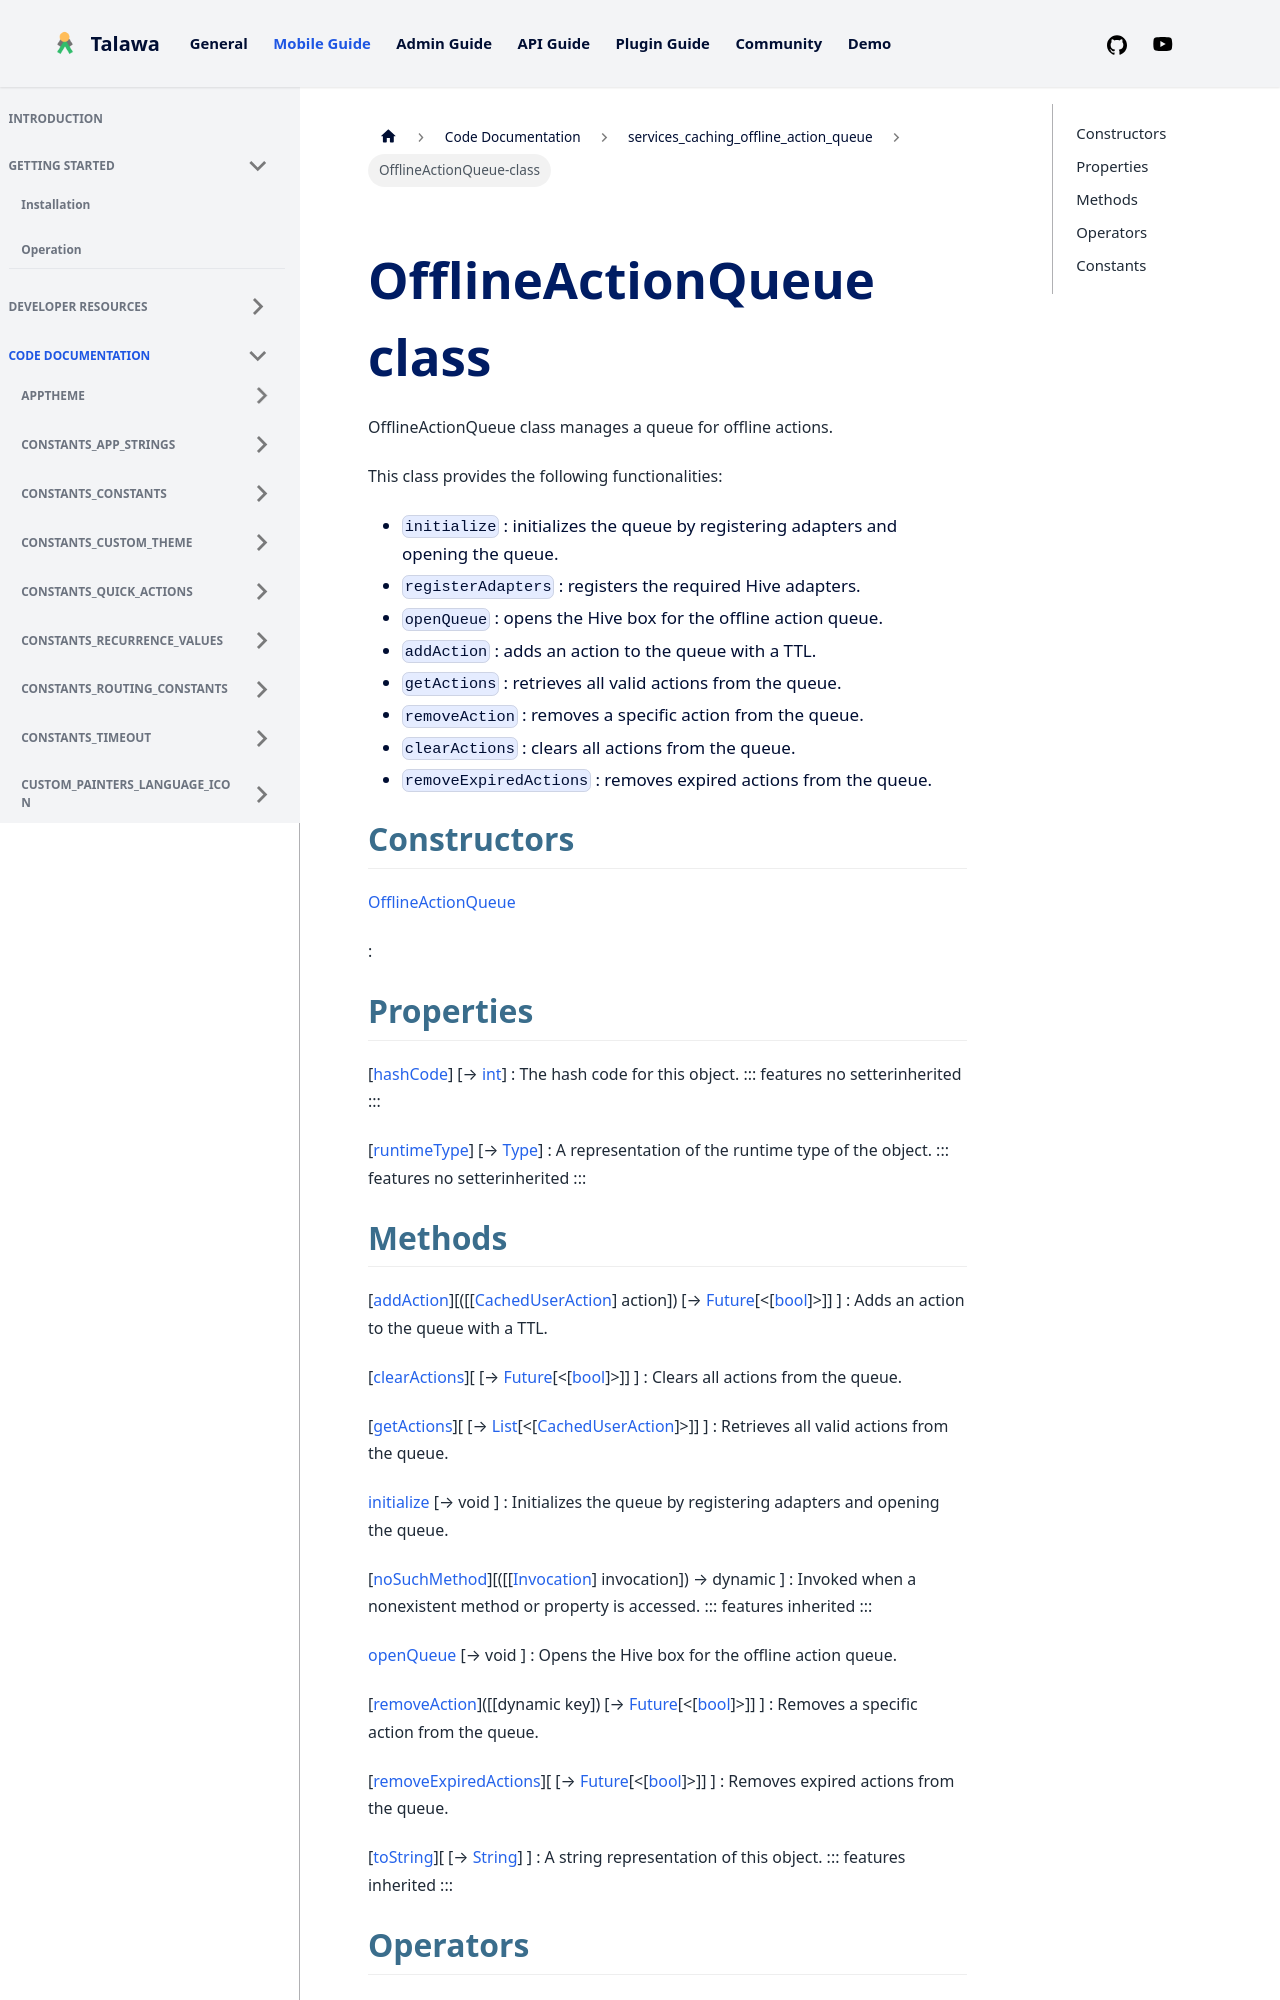

repository: PalisadoesFoundation/talawa · page: docs/auto-docs/services_caching_offline_action_queue/OfflineActionQueue-class/index.html · generator: docusaurus


<div>

# OfflineActionQueue class

</div>


OfflineActionQueue class manages a queue for offline actions.

This class provides the following functionalities:

-   `initialize` : initializes the queue by registering adapters and
    opening the queue.
-   `registerAdapters` : registers the required Hive adapters.
-   `openQueue` : opens the Hive box for the offline action queue.
-   `addAction` : adds an action to the queue with a TTL.
-   `getActions` : retrieves all valid actions from the queue.
-   `removeAction` : removes a specific action from the queue.
-   `clearActions` : clears all actions from the queue.
-   `removeExpiredActions` : removes expired actions from the queue.



## Constructors

[OfflineActionQueue](../services_caching_offline_action_queue/OfflineActionQueue/OfflineActionQueue.md)

:   



## Properties

[[hashCode](https://api.flutter.dev/flutter/dart-core/Object/hashCode.html)] [→ [int](https://api.flutter.dev/flutter/dart-core/int-class.html)]
:   The hash code for this object.
    ::: features
    no setterinherited
    :::

[[runtimeType](https://api.flutter.dev/flutter/dart-core/Object/runtimeType.html)] [→ [Type](https://api.flutter.dev/flutter/dart-core/Type-class.html)]
:   A representation of the runtime type of the object.
    ::: features
    no setterinherited
    :::
